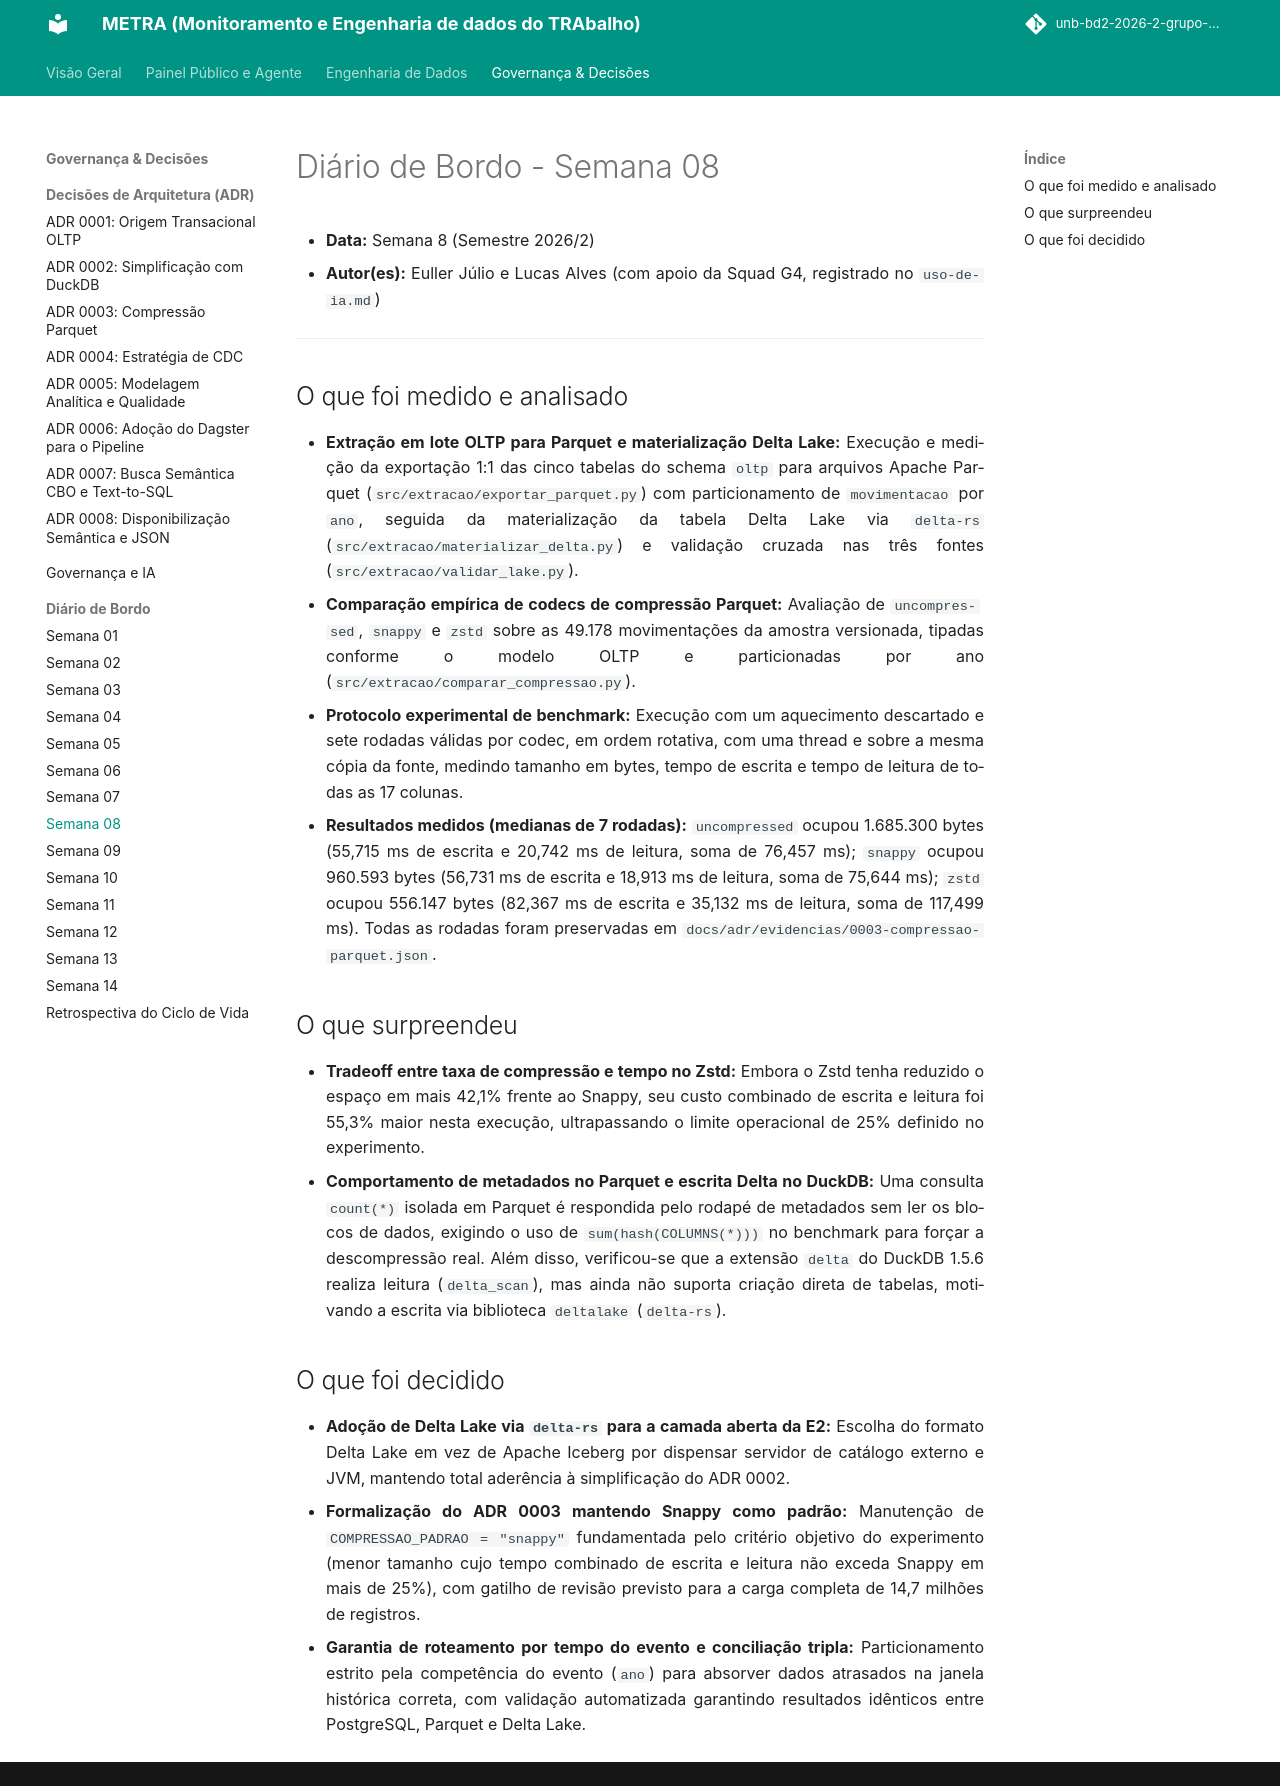

repository: unb-bd2-2026-2-grupo-4/METRA · page: diario/semana-08/index.html · generator: mkdocs

# Diário de Bordo - Semana 08

- **Data:** Semana 8 (Semestre 2026/2)
- **Autor(es):** Euller Júlio e Lucas Alves (com apoio da Squad G4, registrado no `uso-de-ia.md`)

---

## O que foi medido e analisado

- **Extração em lote OLTP para Parquet e materialização Delta Lake:** Execução e medição da exportação 1:1 das cinco tabelas do schema `oltp` para arquivos Apache Parquet (`src/extracao/exportar_parquet.py`) com particionamento de `movimentacao` por `ano`, seguida da materialização da tabela Delta Lake via `delta-rs` (`src/extracao/materializar_delta.py`) e validação cruzada nas três fontes (`src/extracao/validar_lake.py`).
- **Comparação empírica de codecs de compressão Parquet:** Avaliação de `uncompressed`, `snappy` e `zstd` sobre as 49.178 movimentações da amostra versionada, tipadas conforme o modelo OLTP e particionadas por ano (`src/extracao/comparar_compressao.py`).
- **Protocolo experimental de benchmark:** Execução com um aquecimento descartado e sete rodadas válidas por codec, em ordem rotativa, com uma thread e sobre a mesma cópia da fonte, medindo tamanho em bytes, tempo de escrita e tempo de leitura de todas as 17 colunas.
- **Resultados medidos (medianas de 7 rodadas):** `uncompressed` ocupou 1.685.300 bytes (55,715 ms de escrita e 20,742 ms de leitura, soma de 76,457 ms); `snappy` ocupou 960.593 bytes (56,731 ms de escrita e 18,913 ms de leitura, soma de 75,644 ms); `zstd` ocupou 556.147 bytes (82,367 ms de escrita e 35,132 ms de leitura, soma de 117,499 ms). Todas as rodadas foram preservadas em `docs/adr/evidencias/0003-compressao-parquet.json`.

## O que surpreendeu

- **Tradeoff entre taxa de compressão e tempo no Zstd:** Embora o Zstd tenha reduzido o espaço em mais 42,1% frente ao Snappy, seu custo combinado de escrita e leitura foi 55,3% maior nesta execução, ultrapassando o limite operacional de 25% definido no experimento.
- **Comportamento de metadados no Parquet e escrita Delta no DuckDB:** Uma consulta `count(*)` isolada em Parquet é respondida pelo rodapé de metadados sem ler os blocos de dados, exigindo o uso de `sum(hash(COLUMNS(*)))` no benchmark para forçar a descompressão real. Além disso, verificou-se que a extensão `delta` do DuckDB 1.5.6 realiza leitura (`delta_scan`), mas ainda não suporta criação direta de tabelas, motivando a escrita via biblioteca `deltalake` (`delta-rs`).

## O que foi decidido

- **Adoção de Delta Lake via `delta-rs` para a camada aberta da E2:** Escolha do formato Delta Lake em vez de Apache Iceberg por dispensar servidor de catálogo externo e JVM, mantendo total aderência à simplificação do ADR 0002.
- **Formalização do ADR 0003 mantendo Snappy como padrão:** Manutenção de `COMPRESSAO_PADRAO = "snappy"` fundamentada pelo critério objetivo do experimento (menor tamanho cujo tempo combinado de escrita e leitura não exceda Snappy em mais de 25%), com gatilho de revisão previsto para a carga completa de 14,7 milhões de registros.
- **Garantia de roteamento por tempo do evento e conciliação tripla:** Particionamento estrito pela competência do evento (`ano`) para absorver dados atrasados na janela histórica correta, com validação automatizada garantindo resultados idênticos entre PostgreSQL, Parquet e Delta Lake.
